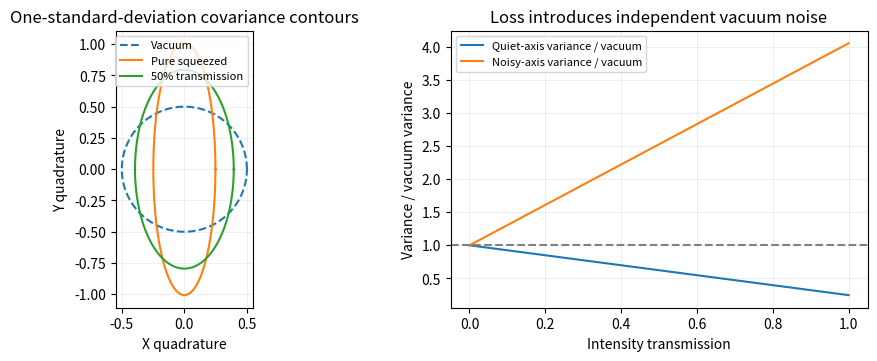

Write Python code to recreate this figure.
"""Original covariance ellipses and pure-loss quadrature variances. Output cwd."""
import numpy as np
import matplotlib.pyplot as plt
r=.7;theta=np.linspace(0,2*np.pi,400);fig,ax=plt.subplots(1,2,figsize=(9,3.5),layout='constrained')
for name,vx,vy,style in [('Vacuum',.25,.25,'--'),('Pure squeezed',np.exp(-2*r)/4,np.exp(2*r)/4,'-'),('50% transmission',(.5*np.exp(-2*r)+.5)/4,(.5*np.exp(2*r)+.5)/4,'-')]:
 ax[0].plot(np.sqrt(vx)*np.cos(theta),np.sqrt(vy)*np.sin(theta),style,label=name)
ax[0].set(xlabel='X quadrature',ylabel='Y quadrature',title='One-standard-deviation covariance contours',aspect='equal');ax[0].legend(fontsize=8);ax[0].grid(alpha=.2)
eta=np.linspace(0,1,300);ax[1].plot(eta,eta*np.exp(-2*r)+(1-eta),label='Quiet-axis variance / vacuum');ax[1].plot(eta,eta*np.exp(2*r)+(1-eta),label='Noisy-axis variance / vacuum');ax[1].axhline(1,ls='--',color='.5');ax[1].set(xlabel='Intensity transmission',ylabel='Variance / vacuum variance',title='Loss introduces independent vacuum noise');ax[1].legend(fontsize=8);ax[1].grid(alpha=.2)
fig.savefig('paper-1-squeezing-ellipse.png',dpi=150,facecolor='white')
